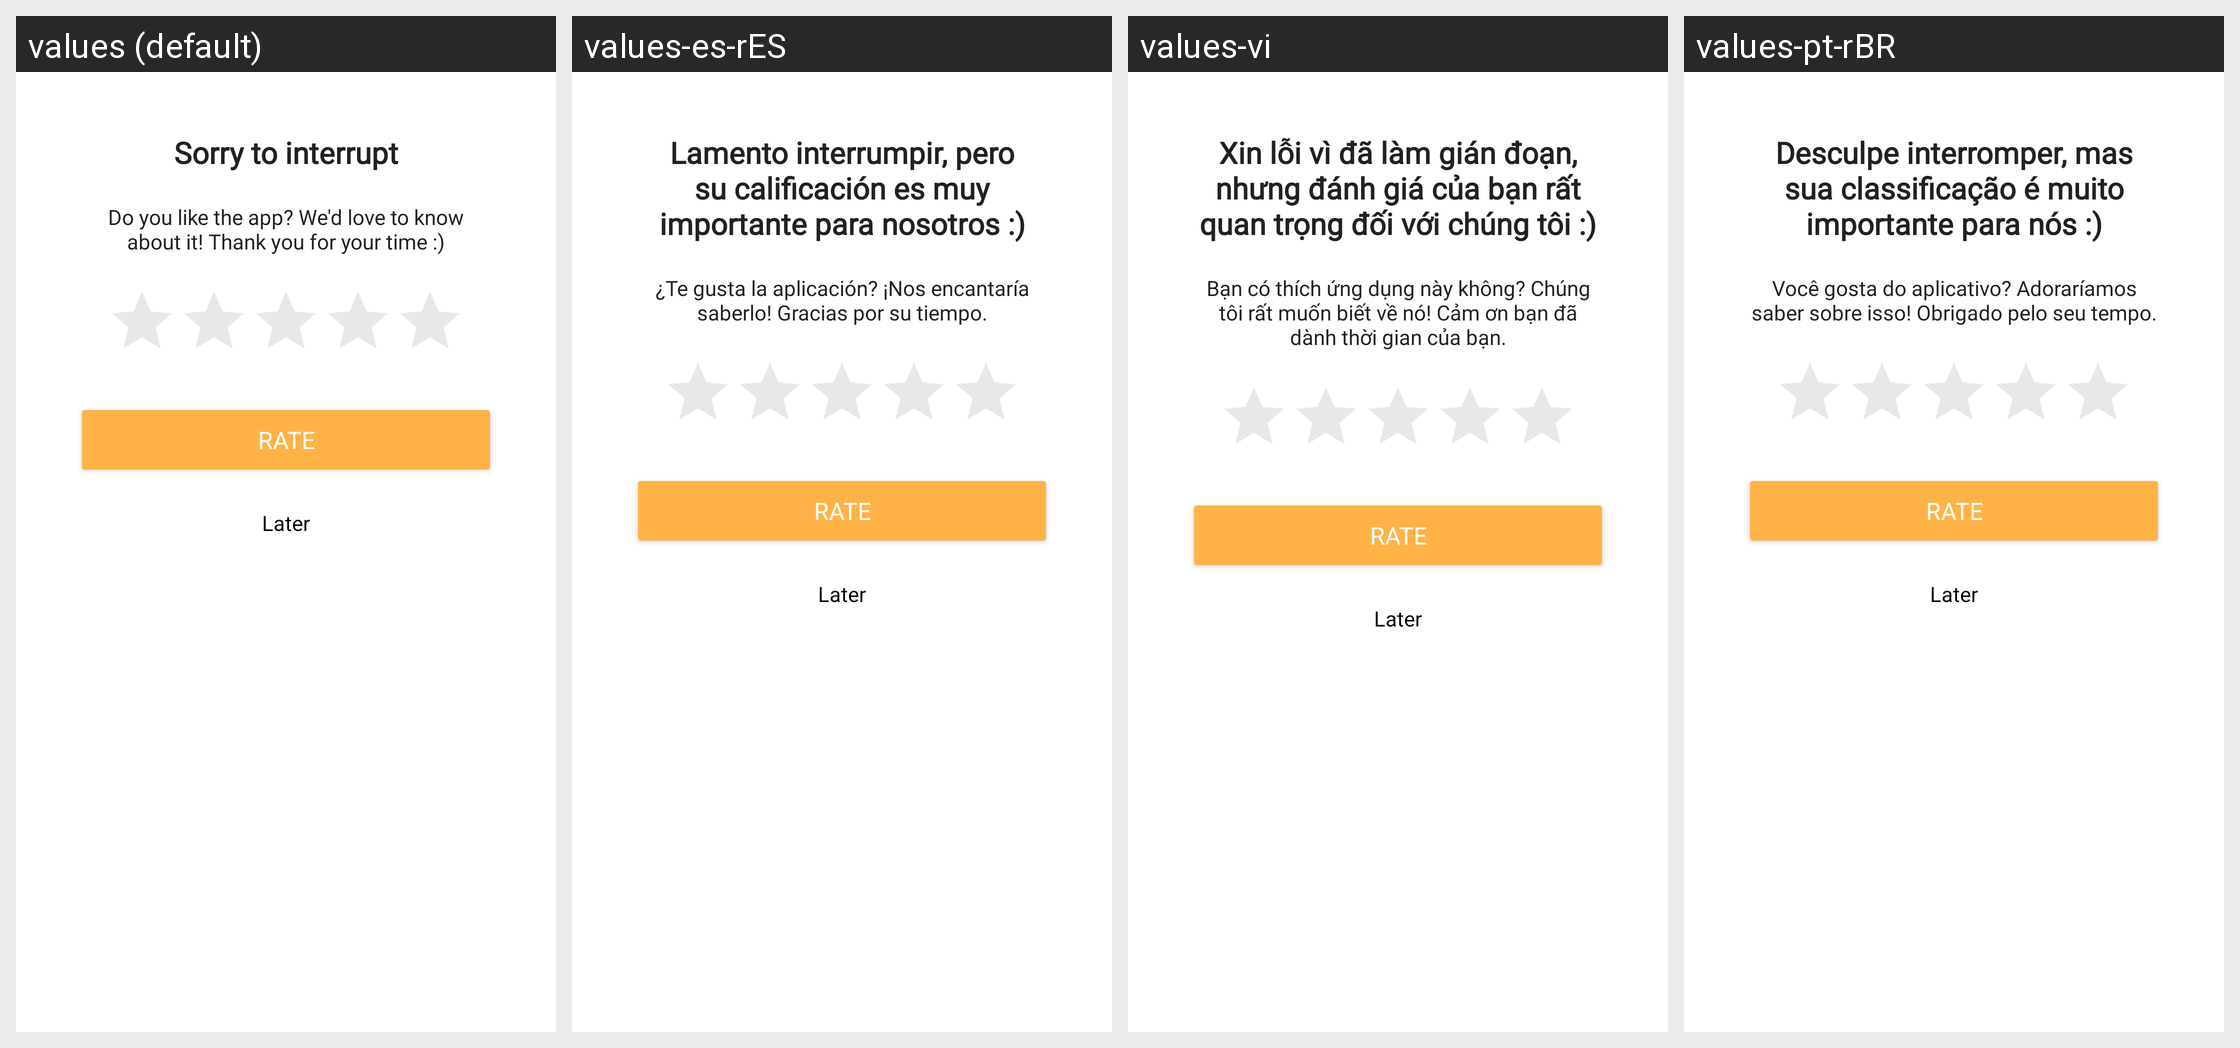

Strings drawn on this Android screen and how each of the app's shown locales translates them:
Android screen res/layout/dialog_rating.xml rendered under 4 locales, left to right: values (default), values-es-rES, values-vi, values-pt-rBR. Device: Nexus 5 (rendered at 1080×1920; each locale shown at half size, 540×960, under a caption strip naming it); theme Theme.Phonograph.Light.
Other locales in the repository, not shown: values-ar, values-bg, values-cs, values-de, values-el, values-en-rCA, values-en-rGB, values-es-rUS, values-fi, values-fr, values-he, values-hr, values-hu, values-id, values-in, values-it, values-iw, values-ja, values-ko, values-nl, values-nn, values-pl, values-pt-rPT, values-ro, values-ru, values-sv, values-tr, values-uk, values-zh-rCN, values-zh-rTW.
Strings drawn on this screen, with the default value and each locale's value (text and hints the layout hard-codes, and strings that could not be matched under every locale, appear in the picture but are not listed):

rating_title
  values: Sorry to interrupt
  values-es-rES: Lamento interrumpir, pero su calificación es muy importante para nosotros :)
  values-vi: Xin lỗi vì đã làm gián đoạn, nhưng đánh giá của bạn rất quan trọng đối với chúng tôi :)
  values-pt-rBR: Desculpe interromper, mas sua classificação é muito importante para nós :)

rating_text
  values: Do you like the app? We'd love to know about it! Thank you for your time :)
  values-es-rES: ¿Te gusta la aplicación? ¡Nos encantaría saberlo! Gracias por su tiempo.
  values-vi: Bạn có thích ứng dụng này không? Chúng tôi rất muốn biết về nó! Cảm ơn bạn đã dành thời gian của bạn.
  values-pt-rBR: Você gosta do aplicativo? Adoraríamos saber sobre isso! Obrigado pelo seu tempo.
